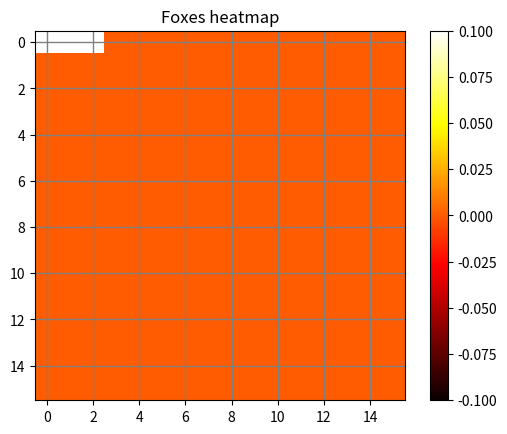

Recreate this plot in Python.
# -*- coding: utf-8 -*-
"""
Created on Fri May  3 13:36:55 2024

@author: nicny
"""

import numpy as np
import matplotlib.pyplot as plt
from matplotlib.animation import FuncAnimation
from scipy.integrate import odeint

data = np.zeros((16, 16))
def comp(y, t, alpha, beta, delta, gamma, tenma, f, g):
    x, y1, y2 = y
    dxdt =  alpha * x - beta * x * (y1) - tenma * x * (y2)
    dy1dt = delta * beta * x * y1 - gamma * y1
    dy2dt = delta * beta * x * y2 - gamma * y2
    return [dxdt, dy1dt, dy2dt]
alpha = 0.1  # Prey birth rate
beta = 0.05  # Predation rate
delta = 0.1  # Conversion efficiency
gamma = 0.1  # Predator death rate
tenma = 0.02
f = 0.02
g = 0.1
x0 =10  # Initial prey population
y10 = 10  # Initial population of predator 1
y20 = 2  # Initial population of predator 2
y0 = [x0, y10, y20]


fig, ax = plt.subplots()
heatmap = ax.imshow(data, cmap='hot', interpolation='nearest')

t = np.linspace(0, 500, 1000)
y = odeint(comp, [10,10,2], t, args=(alpha, beta, delta, gamma, tenma, f, g))
g=(y[:,0])
g1= (y[:,1])
g2 = (y[:,2])



for i in range (len(g)):
    print(1+int(int(g[i])%16))

prev_value = 0
def update(frame):
    if frame% 1 == 0:
        ax.grid(True, color='grey', linewidth=1)
    global prev_value 
    if int(g2[frame]) < int(prev_value):
        data.fill(0)
        
    if frame % 2 == 0:
        for i in range(0, 1+int(g2[frame]/16)):
            for j in range(0, 1+int(int(g2[frame])%16)):
                data[i, j] = 0.3
          
                
    prev_value = g2[frame]  
        
    
    heatmap.set_array(data)
    
    return heatmap,


ani = FuncAnimation(fig, update, frames=len(t), interval=100, blit=True)

plt.colorbar(heatmap)  
plt.title('Foxes heatmap')
plt.show()
